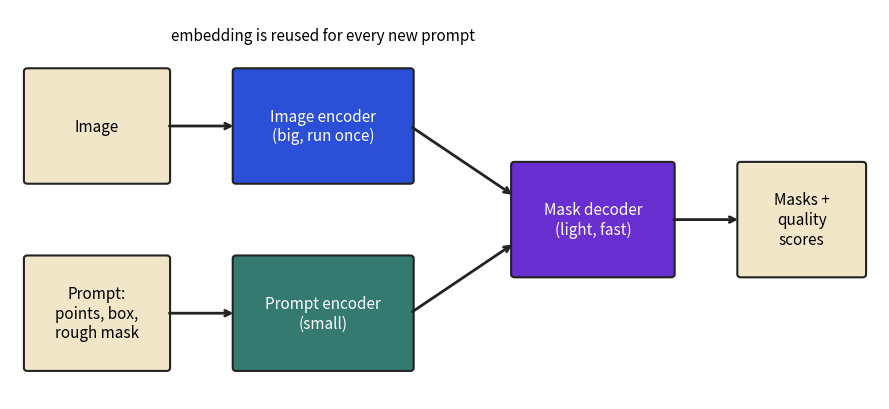

The script that saved this image:
import matplotlib; matplotlib.use("Agg")
import matplotlib.pyplot as plt
from matplotlib.patches import FancyBboxPatch
fig, ax = plt.subplots(figsize=(9,4.2)); ax.set_xlim(0,100); ax.set_ylim(0,50); ax.axis("off")
def box(x,y,w,h,t,c):
    ax.add_patch(FancyBboxPatch((x,y),w,h,boxstyle="round,pad=0.4",fc=c,ec="#222",lw=1.5))
    ax.text(x+w/2,y+h/2,t,ha="center",va="center",fontsize=11,color="white" if c in("#2b4fd6","#357a70","#6a2fd0") else "black")
def arrow(x1,y1,x2,y2): ax.annotate("",xy=(x2,y2),xytext=(x1,y1),arrowprops=dict(arrowstyle="->",lw=2,color="#222"))
box(2,28,16,14,"Image","#f1e6c8")
box(26,28,20,14,"Image encoder\n(big, run once)","#2b4fd6")
box(2,4,16,14,"Prompt:\npoints, box,\nrough mask","#f1e6c8")
box(26,4,20,14,"Prompt encoder\n(small)","#357a70")
box(58,16,18,14,"Mask decoder\n(light, fast)","#6a2fd0")
box(84,16,14,14,"Masks +\nquality\nscores","#f1e6c8")
arrow(18,35,26,35); arrow(18,11,26,11)
arrow(46,35,58,26); arrow(46,11,58,20); arrow(76,23,84,23)
ax.text(36,46,"embedding is reused for every new prompt",ha="center",fontsize=11)
fig.tight_layout(); fig.savefig("sam_prompt_flow.png",dpi=110)
